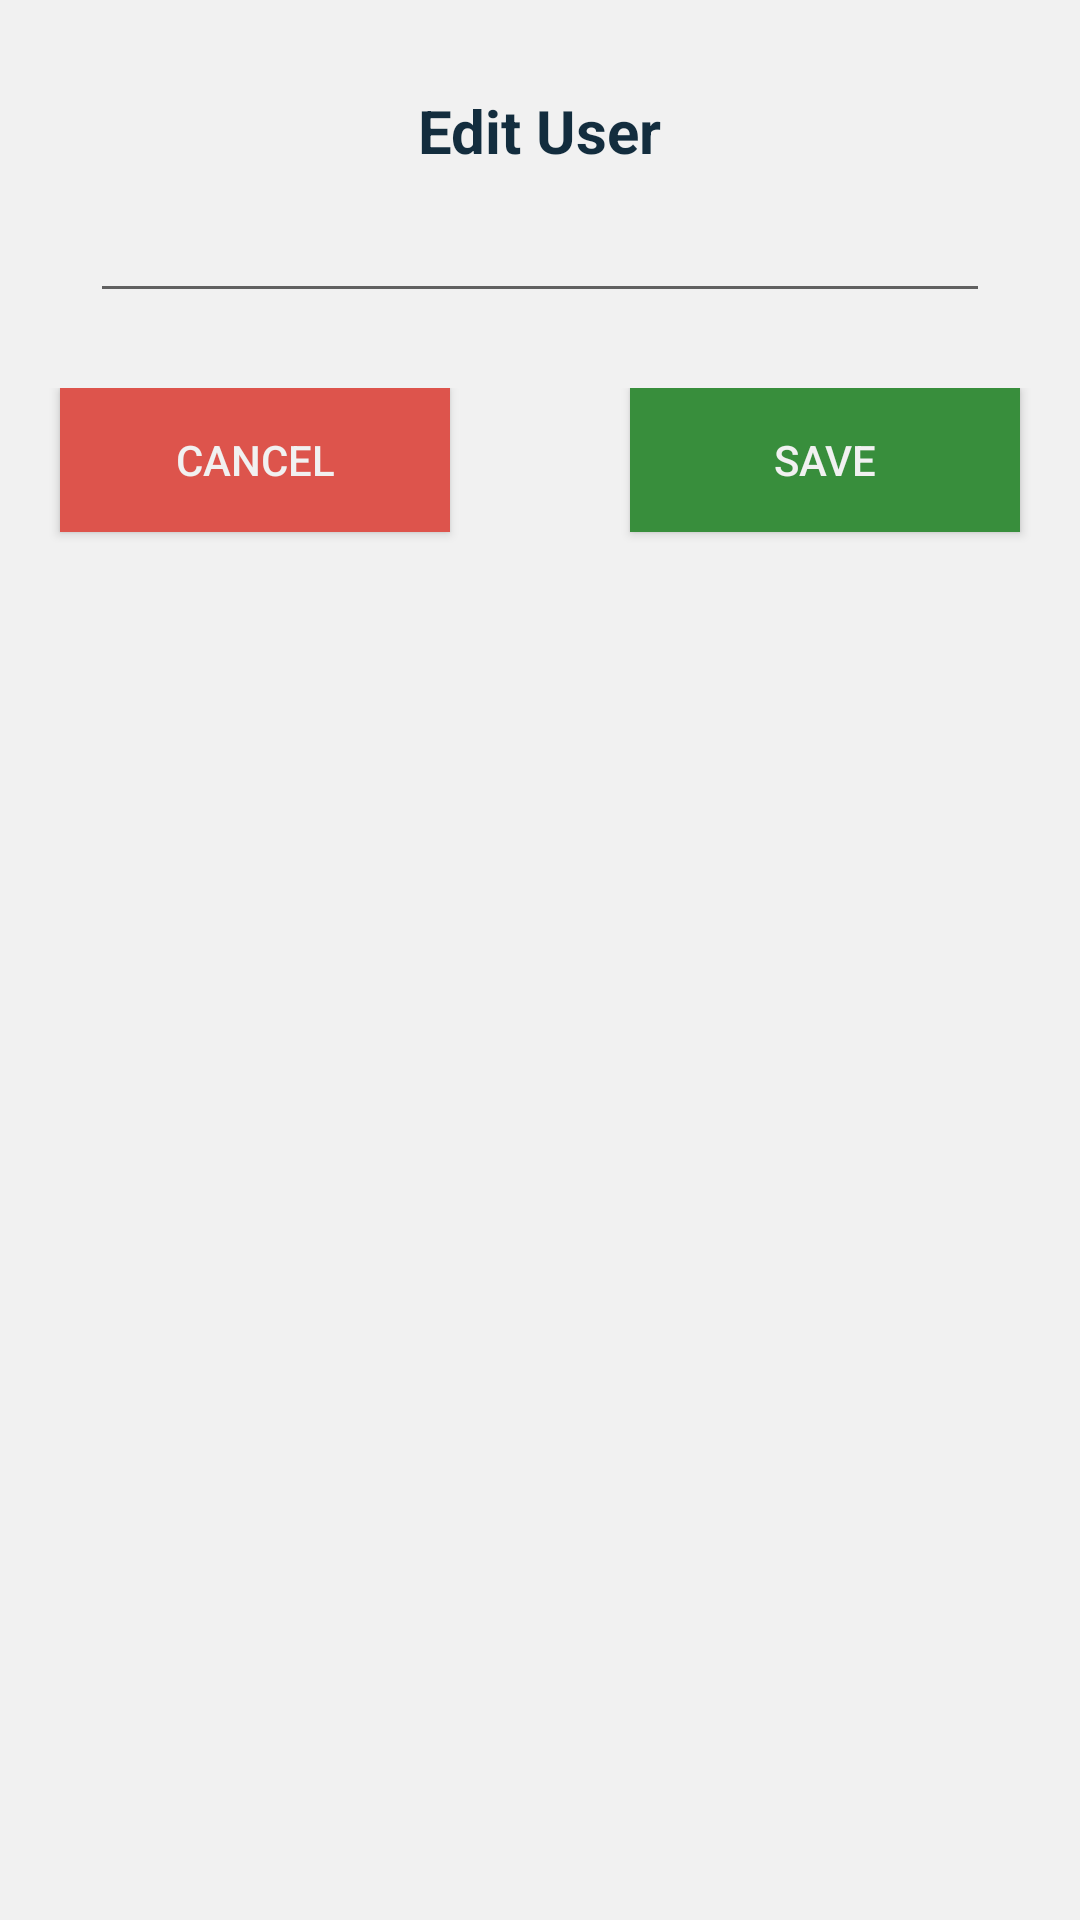

Write the Android layout XML for this screen, with the resource values it uses.
<!-- AndroidManifest.xml: application theme AppTheme -->
<!-- res/layout/edit_user_dialog.xml -->
<?xml version="1.0" encoding="utf-8"?>

<RelativeLayout
    xmlns:android="http://schemas.android.com/apk/res/android"
    android:layout_width="match_parent"
    android:layout_height="match_parent"
    android:orientation="vertical"
    android:background="@color/colorCard">

    <RelativeLayout
        xmlns:android="http://schemas.android.com/apk/res/android"
        android:id="@+id/first_layout"
        style="@style/RelativeLayout"
        android:paddingTop="20dp"
        android:orientation="vertical" >

        <TextView
            android:id="@+id/edit_user_lbl"
            style="@style/HeaderTxt"
            android:text="Edit User" />

        <EditText
            android:id="@+id/edit_user_txt"
            android:layout_below="@id/edit_user_lbl"
            style="@style/EditBox"
            android:layout_width="300dp"
            android:text=""/>
    </RelativeLayout>

    <RelativeLayout xmlns:android="http://schemas.android.com/apk/res/android"
        android:layout_below="@id/first_layout"
        style="@style/RelativeLayout"
        android:layout_width="match_parent"
        android:orientation="horizontal" >

        <Button
            android:id="@+id/edit_user_cancel_btn"
            style="@style/CornerBnt"
            android:layout_alignParentLeft = "true"
            android:layout_marginLeft="20dp"
            android:text="@string/cancel"
            android:background="@color/colorRed"/>

        <Button
            android:id="@+id/edit_user_save_btn"
            style="@style/CornerBnt"
            android:layout_alignParentRight = "true"
            android:layout_marginRight="20dp"
            android:text="@string/save"
            android:background="@color/colorGreen"/>
    </RelativeLayout>
</RelativeLayout>
<!-- resources referenced by this layout -->
<resources>
  <color name="colorCard">#f1f1f1</color>
  <color name="colorGreen">#388e3c</color>
  <color name="colorRed">#dd544c</color>
  <string name="cancel">Cancel</string>
  <string name="save">Save</string>
  <style name="CornerBnt">
          <item name="android:layout_height">wrap_content</item>
          <item name="android:layout_width">130dp</item>
          <item name="android:textSize">14sp</item>
          <item name="android:textStyle">normal</item>
          <item name="android:textColor">@color/colorCard</item>
          <item name="android:layout_marginBottom">5dp</item>
      </style>
  <style name="EditBox">
          <item name="android:layout_height">wrap_content</item>
          <item name="android:layout_marginTop">10dp</item>
          <item name="android:layout_marginBottom">5dp</item>
          <item name="android:layout_centerHorizontal">true</item>
          <item name="android:gravity">center</item>
          <item name="android:ems">10</item>
          <item name="android:textSize">15sp</item>
          <item name="android:textStyle">normal</item>
          <item name="android:textColor">@color/colorPrimary</item>
      </style>
  <style name="HeaderTxt">
          <item name="android:layout_width">wrap_content</item>
          <item name="android:layout_height">wrap_content</item>
          <item name="android:layout_centerHorizontal">true</item>
          <item name="android:textSize">20sp</item>
          <item name="android:textStyle">bold</item>
          <item name="android:textColor">@color/colorHeaderTxt</item>
      </style>
  <style name="RelativeLayout">
          <item name="android:layout_width">fill_parent </item>
          <item name="android:layout_height">wrap_content</item>
          <item name="android:layout_marginTop">10dp</item>
          <item name="android:layout_marginBottom">10dp</item>
      </style>
  <style name="AppTheme" parent="Theme.AppCompat.Light.DarkActionBar">
          
          <item name="colorPrimary">@color/colorPrimary</item>
          <item name="colorPrimaryDark">@color/colorPrimaryDark</item>
          <item name="colorAccent">@color/colorAccent</item>
      </style>
  <color name="colorPrimary">#24435A</color>
  <color name="colorHeaderTxt">#132d3e</color>
  <color name="colorPrimaryDark">#132D3E</color>
  <color name="colorAccent">#FF4081</color>
</resources>
